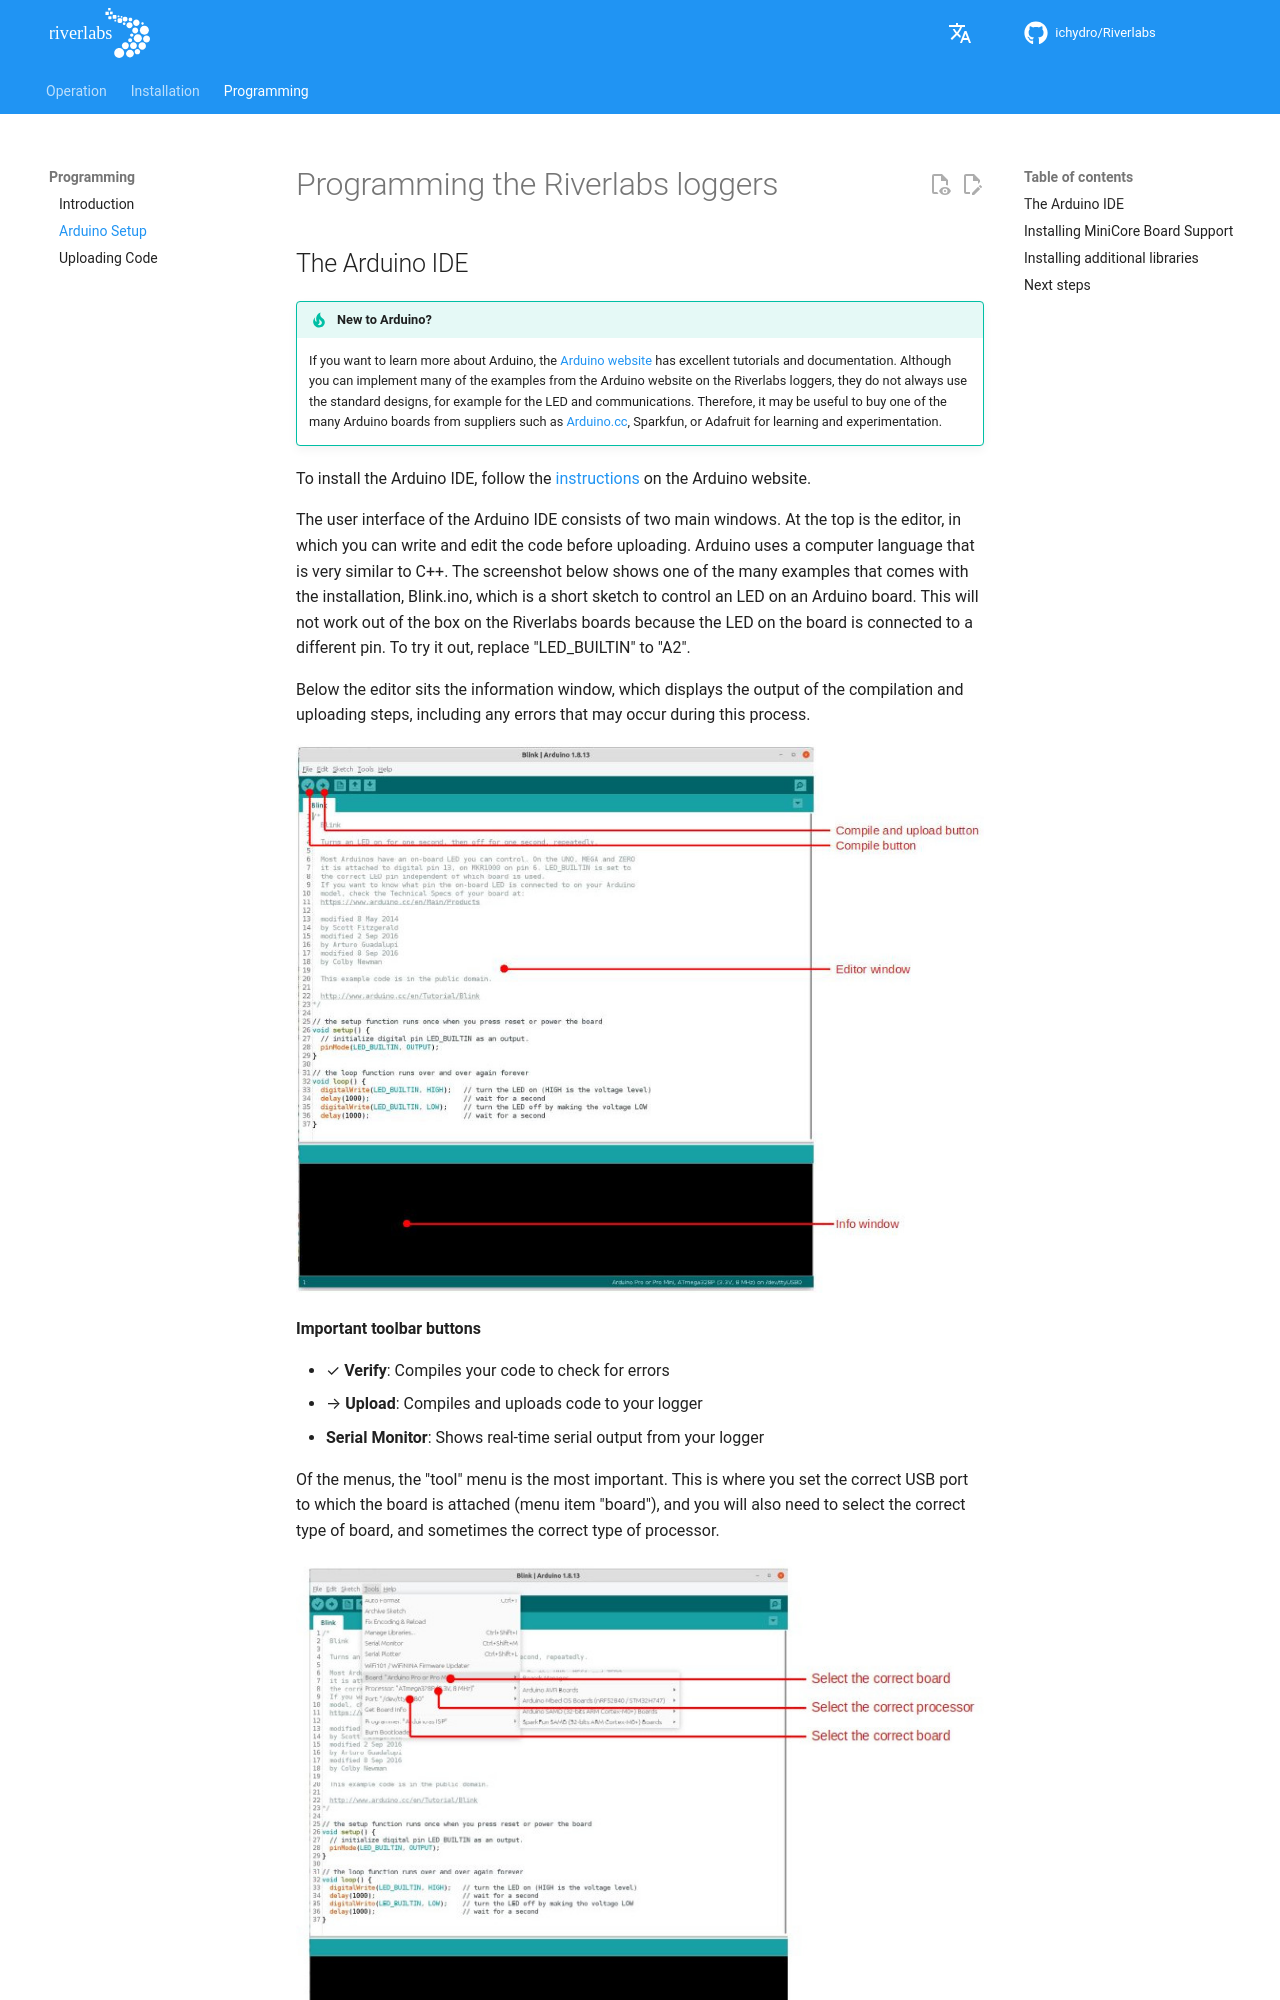

repository: ICHydro/Riverlabs · page: en/programming/arduino-setup/index.html · generator: mkdocs

# Programming the Riverlabs loggers
 
## The Arduino IDE

!!! tip "New to Arduino?"
    If you want to learn more about Arduino, the [Arduino website](https://www.arduino.cc/en/Guide/Environment) has excellent tutorials and documentation. Although you can implement many of the examples from the Arduino website on the Riverlabs loggers, they do not always use the standard designs, for example for the LED and communications. Therefore, it may be useful to buy one of the many Arduino boards from suppliers such as [Arduino.cc](https://www.arduino.cc/en/Main/Products), Sparkfun, or Adafruit for learning and experimentation.

To install the Arduino IDE, follow the [instructions](https://www.arduino.cc/en/software/#ide) on the Arduino website.

The user interface of the Arduino IDE consists of two main windows. At the top is the editor, in which you can write and edit the code before uploading. Arduino uses a computer language that is very similar to C++. The screenshot below shows one of the many examples that comes with the installation, Blink.ino, which is a short sketch to control an LED on an Arduino board. This will not work out of the box on the Riverlabs boards because the LED on the board is connected to a different pin. To try it out, replace "LED_BUILTIN" to "A2".

Below the editor sits the information window, which displays the output of the compilation and uploading steps, including any errors that may occur during this process.

![Arduino IDE overview](../assets/images/arduino1.jpg "Arduino IDE Overview")

**Important toolbar buttons**

- ✓ **Verify**: Compiles your code to check for errors
- → **Upload**: Compiles and uploads code to your logger
- **Serial Monitor**: Shows real-time serial output from your logger

Of the menus, the "tool" menu is the most important. This is where you set the correct USB port to which the board is attached (menu item "board"), and you will also need to select the correct type of board, and sometimes the correct type of processor.

![Board settings in Arduino](../assets/images/arduino2.jpg "Arduino IDE Settings")
